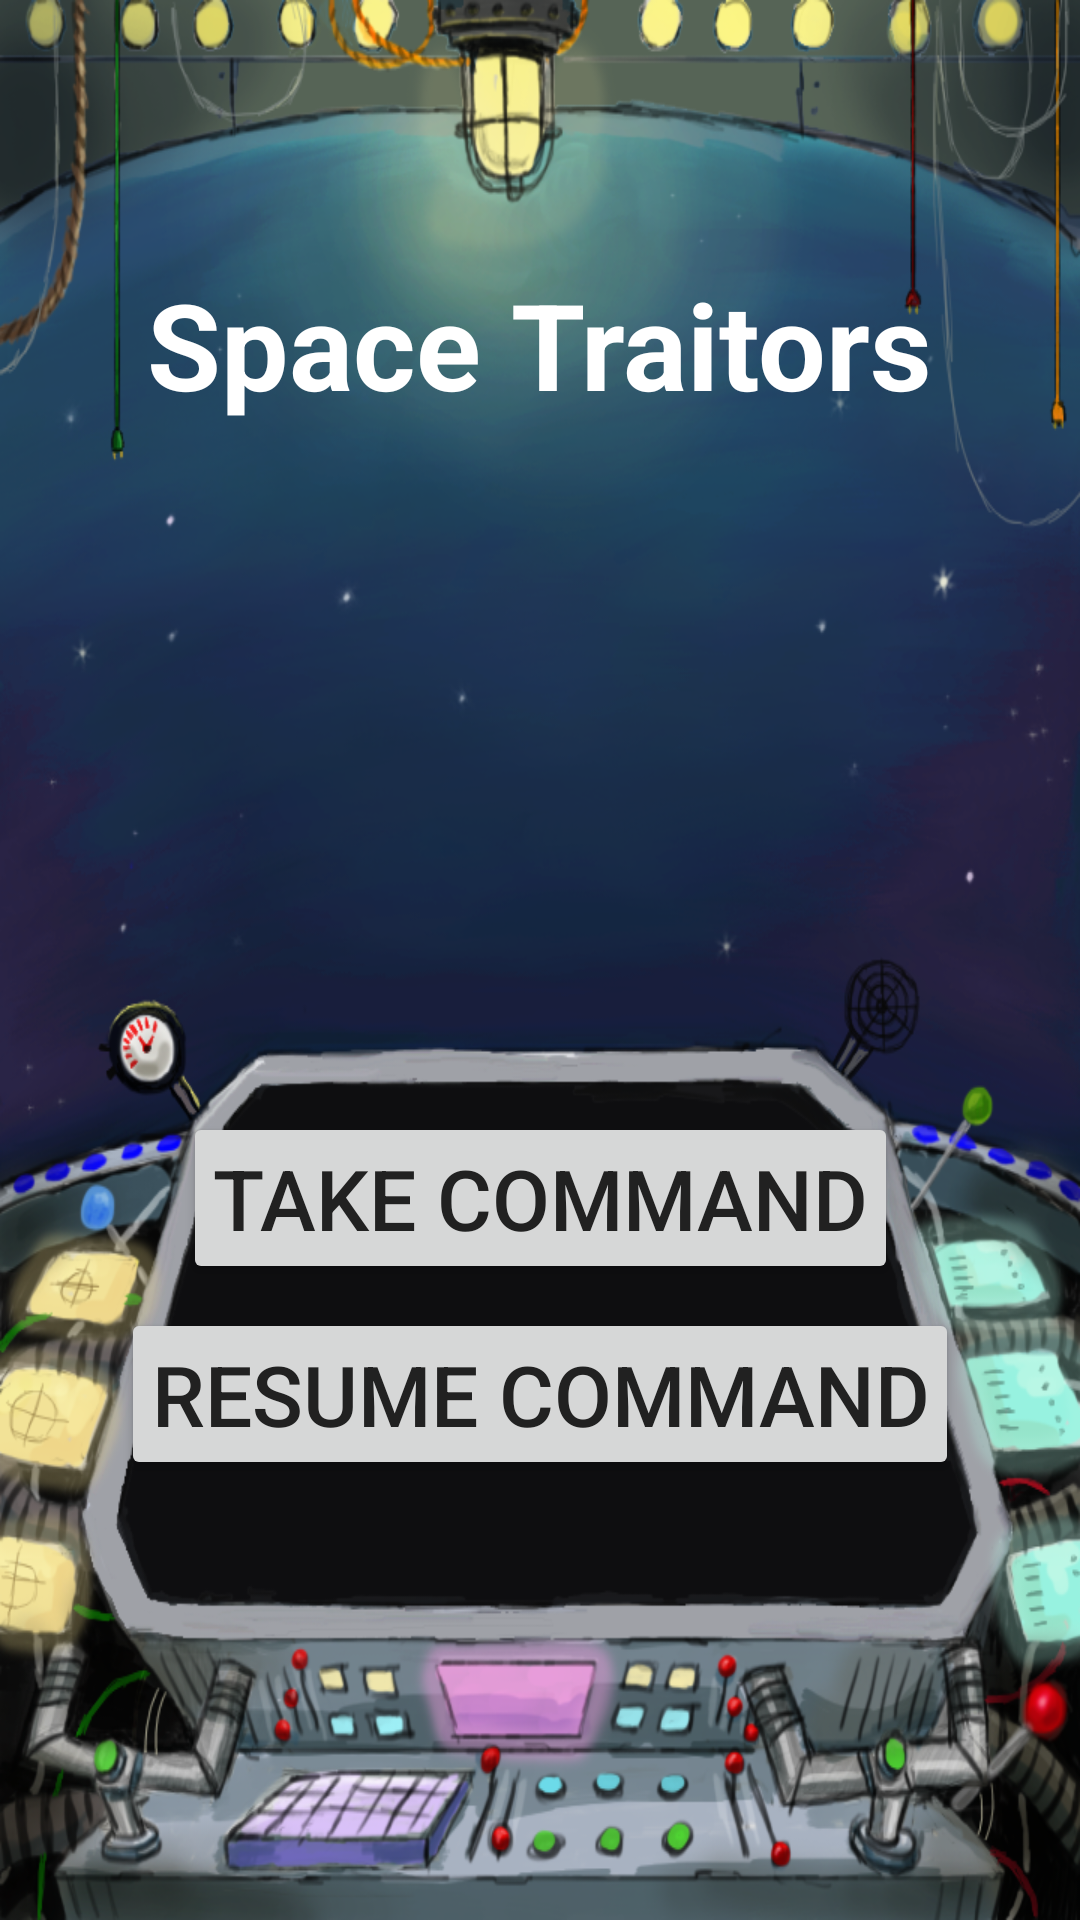

Android layout source for this screen:
<!-- AndroidManifest.xml: application theme AppTheme -->
<!-- res/layout/starting_activity.xml -->
<?xml version="1.0" encoding="utf-8"?>

<android.support.constraint.ConstraintLayout xmlns:android="http://schemas.android.com/apk/res/android"
    xmlns:app="http://schemas.android.com/apk/res-auto"
    xmlns:tools="http://schemas.android.com/tools"
    android:id="@+id/starting_activity"
    android:layout_width="match_parent"
    android:layout_height="match_parent"
    android:background="@drawable/eventcardimage"
    android:orientation="vertical"
    tools:context="com.wordpress.a3dtwentyblog.spacetraitors.StartingActivity">

    <Button
        android:id="@+id/new_ship_button"
        android:layout_width="wrap_content"
        android:layout_height="wrap_content"
        android:layout_marginBottom="8dp"
        android:layout_marginTop="8dp"
        android:onClick="clickPreFabShip"
        android:padding="10dp"
        android:text="@string/new_ship"
        android:textColor="@color/primary_text"
        android:textSize="28sp"
        app:layout_constraintBottom_toBottomOf="parent"
        app:layout_constraintHorizontal_bias="0.502"
        app:layout_constraintLeft_toLeftOf="parent"
        app:layout_constraintRight_toRightOf="parent"
        app:layout_constraintTop_toBottomOf="@+id/textView2"
        app:layout_constraintVertical_bias="0.52" />

    <Button
        android:id="@+id/load_ship_button"
        android:layout_width="wrap_content"
        android:layout_height="wrap_content"
        android:layout_marginEnd="8dp"
        android:layout_marginStart="8dp"
        android:layout_marginTop="8dp"
        android:padding="10dp"
        android:text="@string/load_ship"
        android:textColor="@color/primary_text"
        android:textSize="28sp"
        app:layout_constraintEnd_toEndOf="parent"
        app:layout_constraintLeft_toLeftOf="@+id/new_ship_button"
        app:layout_constraintStart_toStartOf="parent"
        app:layout_constraintTop_toBottomOf="@+id/new_ship_button" />

    <TextView
        android:id="@+id/textView2"
        android:layout_width="wrap_content"
        android:layout_height="wrap_content"
        android:layout_marginBottom="8dp"
        android:layout_marginLeft="8dp"
        android:layout_marginRight="8dp"
        android:layout_marginTop="8dp"
        android:contentDescription="@string/app_name_description"
        android:text="@string/app_name"
        android:textColor="@color/white"
        android:textSize="40sp"
        android:textStyle="bold"
        app:layout_constraintBottom_toBottomOf="parent"
        app:layout_constraintLeft_toLeftOf="parent"
        app:layout_constraintRight_toRightOf="parent"
        app:layout_constraintTop_toTopOf="parent"
        app:layout_constraintVertical_bias="0.13999999" />

</android.support.constraint.ConstraintLayout>
<!-- resources referenced by this layout -->
<resources>
  <color name="primary_text">#212121</color>
  <color name="white">#ffffff</color>
  <!-- drawable eventcardimage: png bitmap (drawable, 614334 bytes) -->
  <string name="app_name">Space Traitors</string>
  <string name="app_name_description">Space Traitors</string>
  <string name="load_ship">Resume Command</string>
  <string name="new_ship">Take Command</string>
  <style name="AppTheme" parent="Theme.AppCompat.Light.DarkActionBar">
          
          <item name="colorPrimary">@color/primary</item>
          <item name="colorPrimaryDark">@color/primary_dark</item>
          <item name="colorAccent">@color/accent</item>
          <item name="preferenceTheme">@style/PreferenceThemeOverlay</item>
          <item name="android:textColorPrimary">@color/primary_text</item>
          <item name="android:textColorSecondary">@color/secondary_text</item>
          
          <item name="cardBackgroundColor">@color/faded_black</item>
          <item name="colorBackgroundFloating">@color/faded_black</item>
  
      </style>
  <color name="primary">#4caf50</color>
  <color name="primary_dark">#d9388e3c</color>
  <color name="accent">#C62828</color>
  <color name="secondary_text">#757575</color>
  <color name="faded_black">#cc1d1717</color>
</resources>
